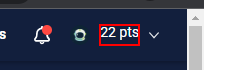
Task: Este proyecto contiene todas las clases vista durante el curso
Workflow: Main

Step 1: find the element in window '*Student*' (chrome.exe)

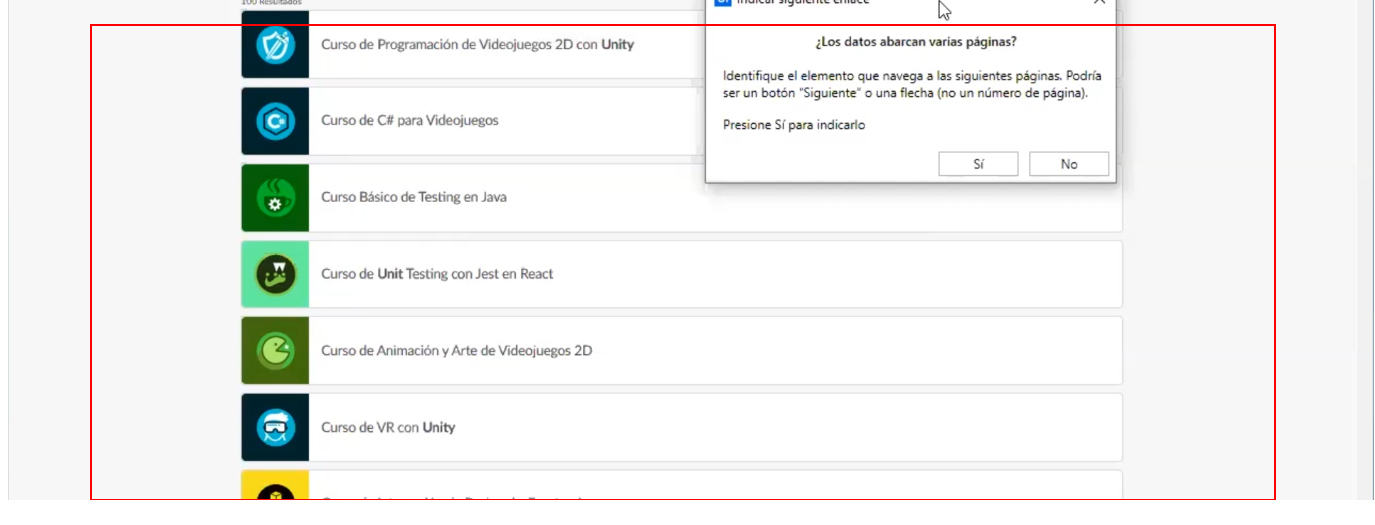
Step 2: get-text from the list

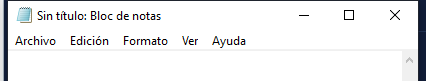
Step 3: Asociar ventana 'notepad.exe Sin' on the element in window '*Sin título: Bloc de notas' (notepad.exe)